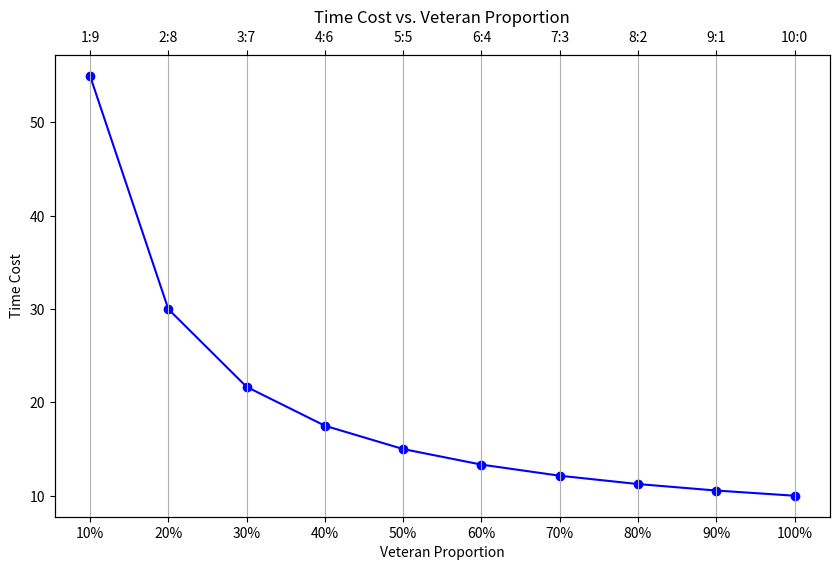

Source code (Python):
import numpy as np
import matplotlib.pyplot as plt

# Parameters for the simulation using the inverse proportion model
a_inverse = 5  # Scale factor for the inverse proportion model
b_inverse = 1  # Adjustment factor for the proportion
c_inverse = 5  # Base time cost for the model

# Veteran proportion range from 10% to 100%
veteran_proportions = np.linspace(0.1, 1.0, 10)  # Proportions from 10% to 100%

# Calculating time costs using the inverse proportion function
time_costs_inverse = a_inverse / (b_inverse * veteran_proportions) + c_inverse

# Plotting the data
plt.figure(figsize=(10, 6))
plt.plot(
    veteran_proportions * 100,
    time_costs_inverse,
    marker="o",
    linestyle="-",
    color="blue",
)
plt.title("Time Cost vs. Veteran Proportion")
plt.xlabel("Veteran Proportion")
plt.ylabel("Time Cost")

# Setting X-axis ticks and labels
x_ticks = np.linspace(10, 100, 10)
x_labels = ["10%", "20%", "30%", "40%", "50%", "60%", "70%", "80%", "90%", "100%"]
plt.xticks(x_ticks, x_labels)

# Adding secondary X-axis labels
ax = plt.gca()  # Get current axis
ax2 = ax.twiny()  # Create a twin of the original x-axis
ax2.set_xlim(
    ax.get_xlim()
)  # Ensure the secondary x-axis has the same limits as the primary x-axis
ax2.set_xticks(x_ticks)  # Set the same x-ticks as the primary x-axis
ax2.set_xticklabels(
    ["1:9", "2:8", "3:7", "4:6", "5:5", "6:4", "7:3", "8:2", "9:1", "10:0"]
)

plt.grid(True)
plt.show()
